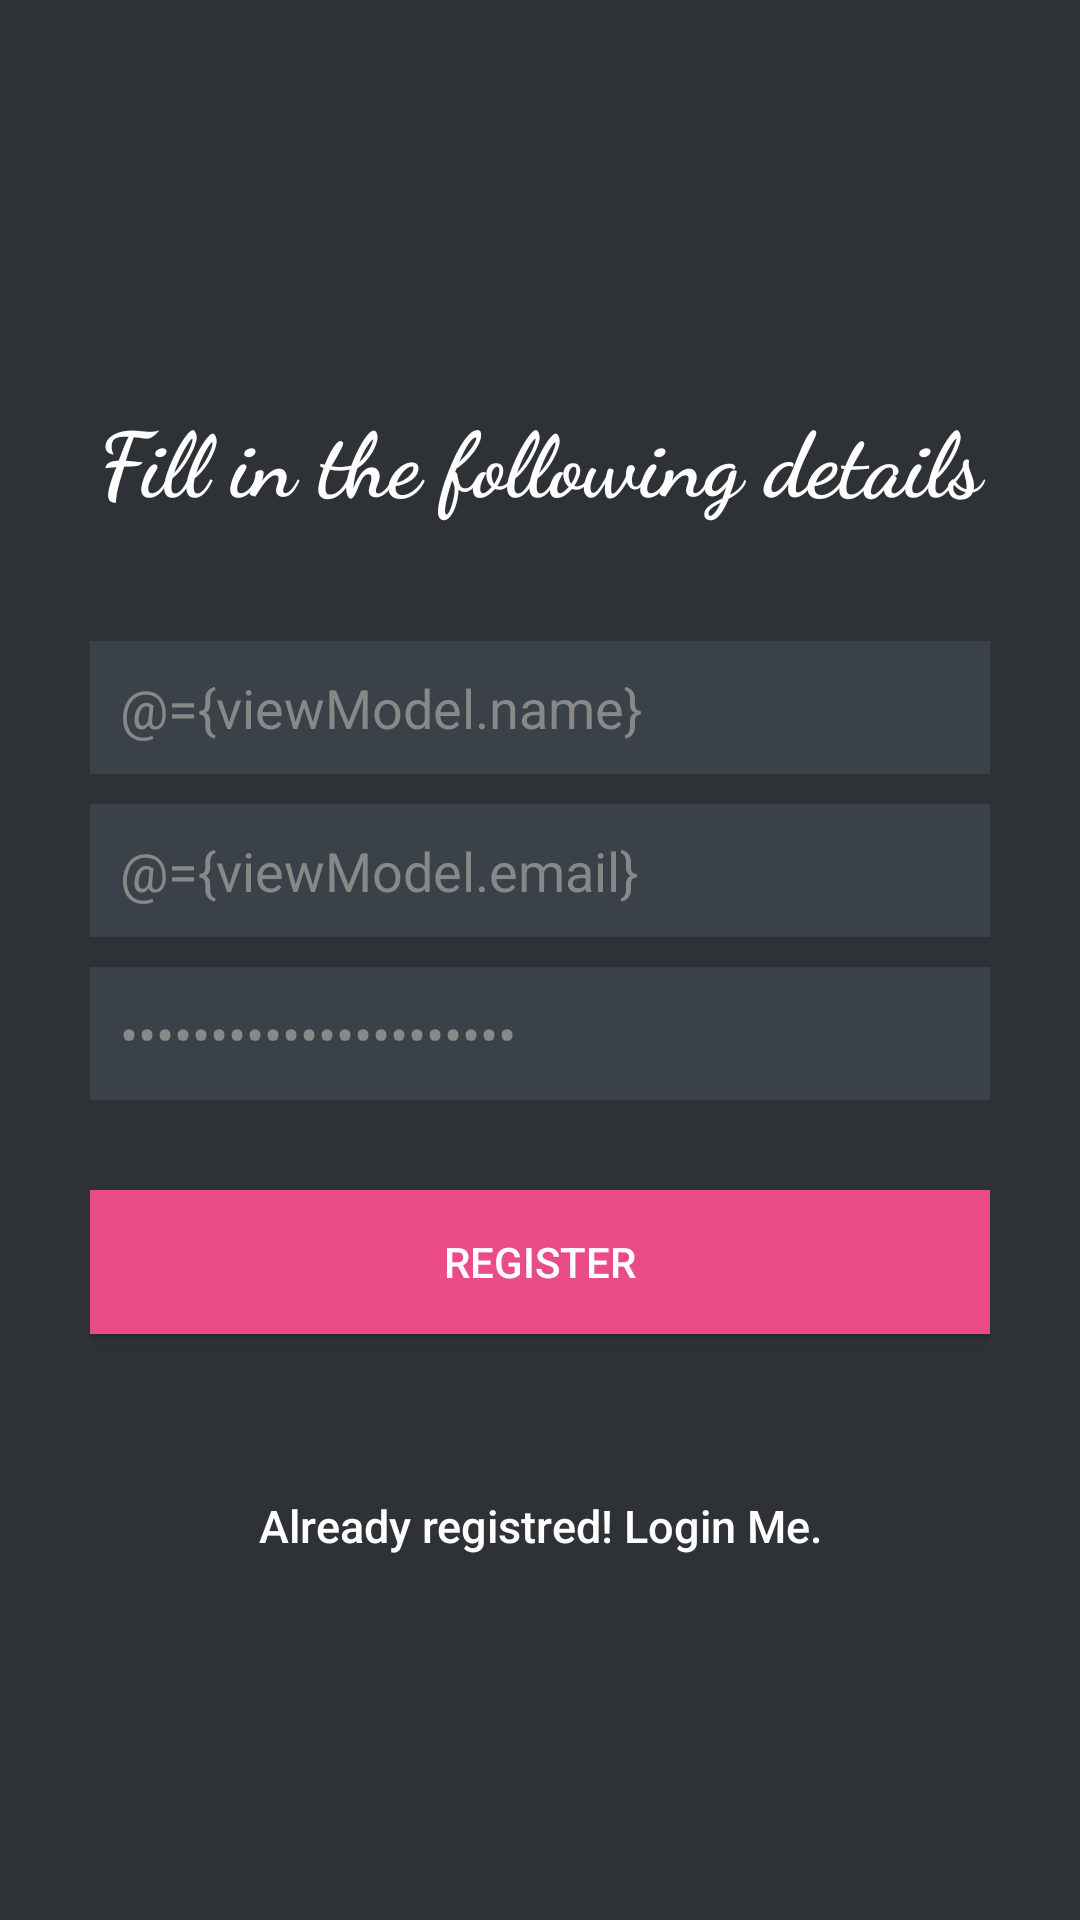

Write the Android layout XML for this screen, with the resource values it uses.
<!-- AndroidManifest.xml: application theme AppTheme -->
<!-- res/layout/signup_screen.xml -->
<?xml version="1.0" encoding="utf-8"?>
<layout xmlns:android="http://schemas.android.com/apk/res/android">

    <data>

        <variable
            name="viewModel"
            type="com.example.adviewer.viewModel.SignUpViewModel" />
    </data>

    <LinearLayout
        android:layout_width="fill_parent"
        android:layout_height="fill_parent"
        android:background="@color/bg_register"
        android:gravity="center"
        android:orientation="vertical"
        android:padding="10dp">

        <LinearLayout
            android:layout_width="fill_parent"
            android:layout_height="wrap_content"
            android:layout_gravity="center"
            android:orientation="vertical"
            android:paddingLeft="20dp"
            android:paddingRight="20dp">

            <TextView
                android:id="@+id/signup_text"
                android:layout_width="match_parent"
                android:layout_height="wrap_content"
                android:layout_marginTop="25dp"
                android:gravity="center"
                android:paddingBottom="40dp"
                android:text="@string/signup_title_text"
                android:textAlignment="center"
                android:textAppearance="?android:attr/textAppearanceSmall"
                android:textColor="#FFFFFF"
                android:textSize="30sp"
                android:fontFamily="cursive"
                android:textStyle="bold"/>

            <EditText
                android:id="@+id/name"
                android:layout_width="fill_parent"
                android:layout_height="wrap_content"
                android:layout_marginBottom="10dp"
                android:background="@color/input_register_bg"
                android:hint="@string/hint_name"
                android:inputType="textCapWords"
                android:padding="10dp"
                android:singleLine="true"
                android:text="@={viewModel.name}"
                android:textColor="@color/input_register"
                android:textColorHint="@color/input_register_hint" />

            <EditText
                android:id="@+id/email"
                android:layout_width="fill_parent"
                android:layout_height="wrap_content"
                android:layout_marginBottom="10dp"
                android:background="@color/input_register_bg"
                android:hint="@string/hint_email"
                android:inputType="textEmailAddress"
                android:padding="10dp"
                android:singleLine="true"
                android:text="@={viewModel.email}"
                android:textColor="@color/input_register"
                android:textColorHint="@color/input_register_hint" />

            <EditText
                android:id="@+id/password"
                android:layout_width="fill_parent"
                android:layout_height="wrap_content"
                android:layout_marginBottom="10dp"
                android:background="@color/input_register_bg"
                android:hint="@string/hint_password"
                android:inputType="textPassword"
                android:padding="10dp"
                android:singleLine="true"
                android:text="@={viewModel.password}"
                android:textColor="@color/input_register"
                android:textColorHint="@color/input_register_hint" />


            <Button
                android:id="@+id/btnRegister"
                android:layout_width="fill_parent"
                android:layout_height="wrap_content"
                android:layout_marginTop="20dip"
                android:background="#ea4c88"
                android:onClick="@{(view)-> viewModel.onRegisterClick(view)}"
                android:text="@string/btn_register"
                android:textColor="@color/white" />

            <Button
                android:id="@+id/btnLinkToLoginScreen"
                android:layout_width="fill_parent"
                android:layout_height="wrap_content"
                android:layout_marginTop="40dp"
                android:background="@null"
                android:text="@string/btn_link_to_login"
                android:textAllCaps="false"
                android:textColor="@color/white"
                android:textSize="15sp"
                android:onClick="@{(view)-> viewModel.onGoToLoginClick(view)}"/>


        </LinearLayout>
    </LinearLayout>
</layout>
<!-- resources referenced by this layout -->
<resources>
  <color name="bg_register">#2e3237</color>
  <color name="input_register">#888888</color>
  <color name="input_register_bg">#3b4148</color>
  <color name="input_register_hint">#5e6266</color>
  <color name="white">#ffffff</color>
  <string name="btn_link_to_login">Already registred! Login Me.</string>
  <string name="btn_register">REGISTER</string>
  <string name="hint_email">Email</string>
  <string name="hint_name">Fullname</string>
  <string name="hint_password">Password</string>
  <string name="signup_title_text">Fill in the following details</string>
  <style name="AppTheme" parent="Theme.AppCompat.Light.DarkActionBar">
          
          <item name="android:windowDisablePreview">true</item>
          <item name="colorPrimary">@color/colorPrimary</item>
          <item name="colorPrimaryDark">@color/colorPrimaryDark</item>
          <item name="colorAccent">@color/colorAccent</item>
      </style>
  <color name="colorPrimary">#F3000000</color>
  <color name="colorPrimaryDark">#F3000000</color>
  <color name="colorAccent">#D81B60</color>
</resources>
